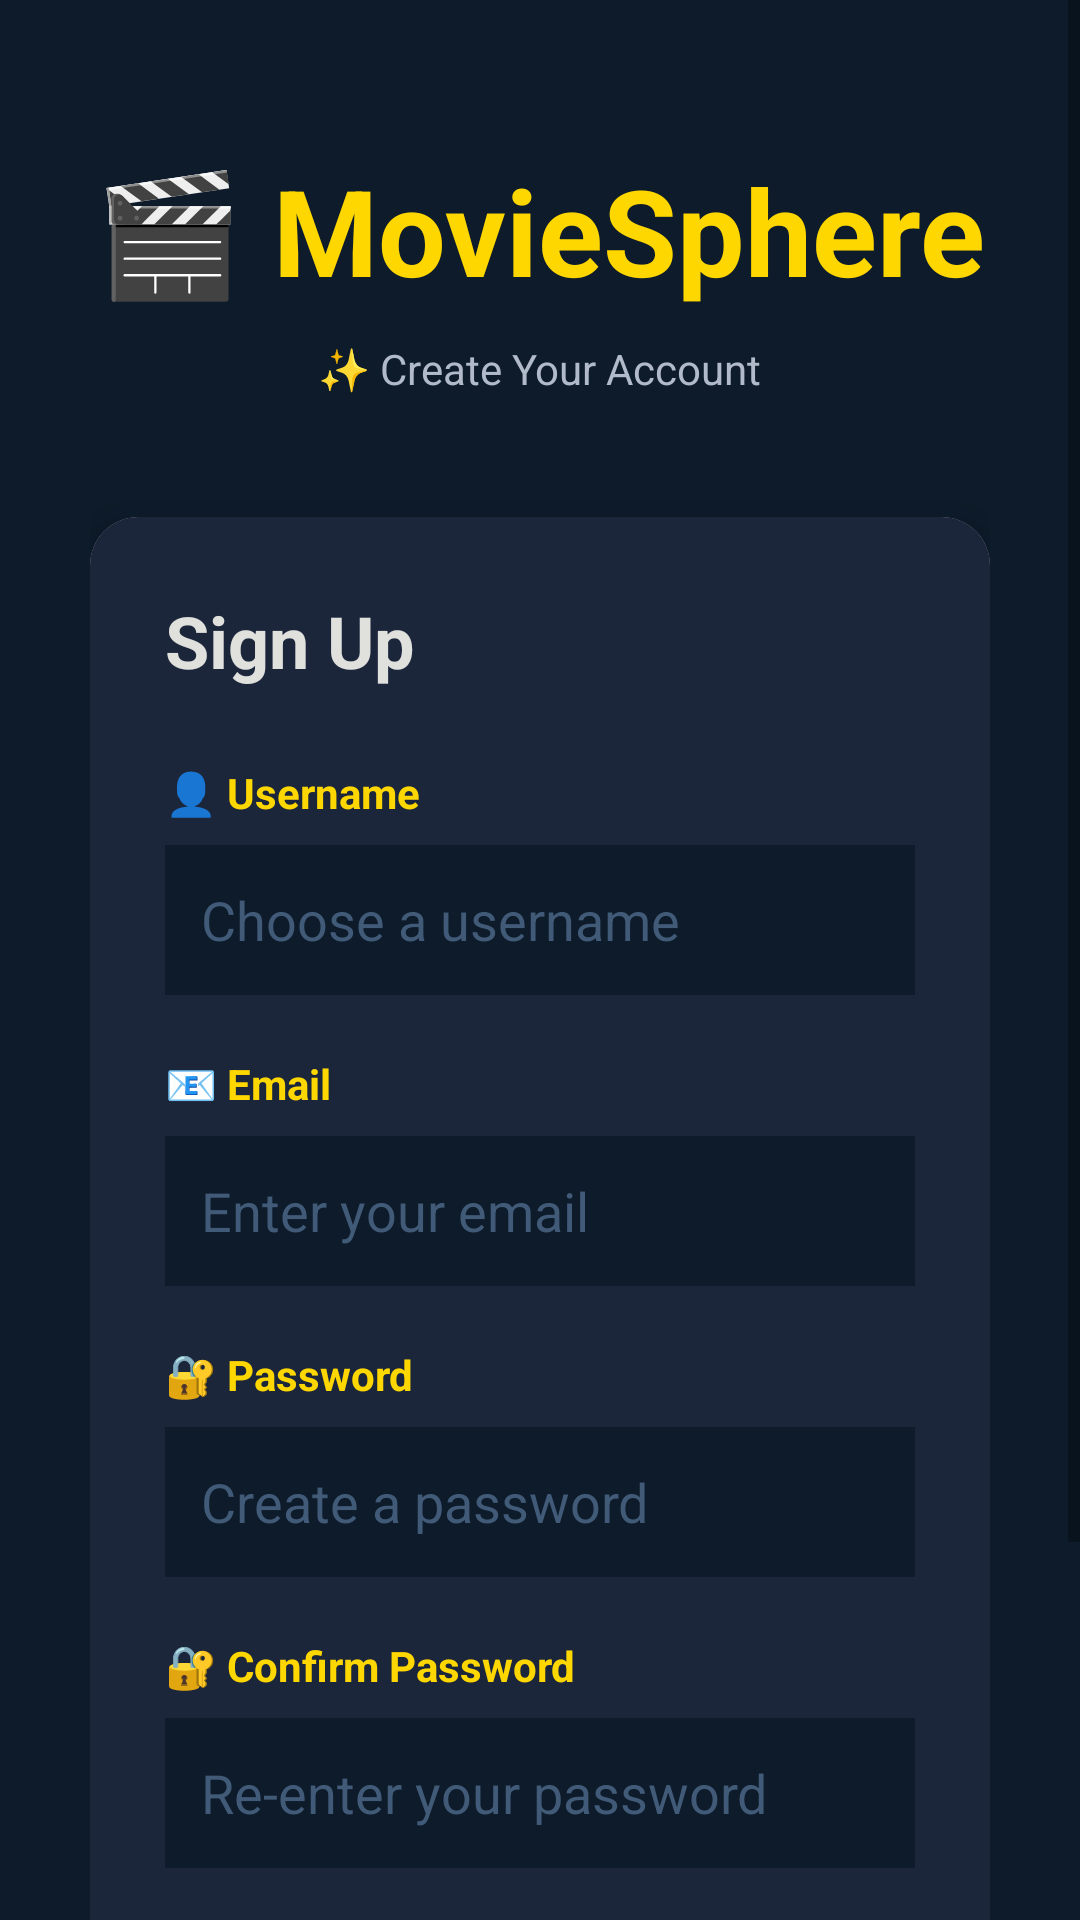

The Android layout XML behind this screen, and the referenced resources:
<!-- AndroidManifest.xml: application theme Theme.AppCompat.Light.NoActionBar -->
<!-- res/layout/activity_signup.xml -->
<?xml version="1.0" encoding="utf-8"?>
<ScrollView xmlns:android="http://schemas.android.com/apk/res/android"
    xmlns:app="http://schemas.android.com/apk/res-auto"
    android:layout_width="match_parent"
    android:layout_height="match_parent"
    android:background="#0D1B2A"
    android:fillViewport="true">

    <LinearLayout
        android:layout_width="match_parent"
        android:layout_height="wrap_content"
        android:orientation="vertical"
        android:padding="30dp"
        android:gravity="center">

        
        <TextView
            android:layout_width="wrap_content"
            android:layout_height="wrap_content"
            android:text="🎬 MovieSphere"
            android:textSize="40sp"
            android:textStyle="bold"
            android:textColor="#FFD700"
            android:layout_marginTop="20dp"
            android:layout_marginBottom="10dp"/>

        <TextView
            android:layout_width="wrap_content"
            android:layout_height="wrap_content"
            android:text="✨ Create Your Account"
            android:textSize="14sp"
            android:textColor="#B0BAC9"
            android:layout_marginBottom="40dp"/>

        
        <androidx.cardview.widget.CardView
            android:layout_width="match_parent"
            android:layout_height="wrap_content"
            app:cardCornerRadius="16dp"
            app:cardElevation="8dp">

            <LinearLayout
                android:layout_width="match_parent"
                android:layout_height="wrap_content"
                android:orientation="vertical"
                android:background="#1B263B"
                android:padding="25dp">

                <TextView
                    android:layout_width="wrap_content"
                    android:layout_height="wrap_content"
                    android:text="Sign Up"
                    android:textSize="24sp"
                    android:textStyle="bold"
                    android:textColor="#E0E1DD"
                    android:layout_marginBottom="25dp"/>

                
                <TextView
                    android:layout_width="wrap_content"
                    android:layout_height="wrap_content"
                    android:text="👤 Username"
                    android:textSize="14sp"
                    android:textStyle="bold"
                    android:textColor="#FFD700"
                    android:layout_marginBottom="8dp"/>

                <EditText
                    android:id="@+id/usernameEditText"
                    android:layout_width="match_parent"
                    android:layout_height="50dp"
                    android:hint="Choose a username"
                    android:textColorHint="#415A77"
                    android:textColor="#E0E1DD"
                    android:background="#0D1B2A"
                    android:padding="12dp"
                    android:layout_marginBottom="20dp"/>

                
                <TextView
                    android:layout_width="wrap_content"
                    android:layout_height="wrap_content"
                    android:text="📧 Email"
                    android:textSize="14sp"
                    android:textStyle="bold"
                    android:textColor="#FFD700"
                    android:layout_marginBottom="8dp"/>

                <EditText
                    android:id="@+id/emailEditText"
                    android:layout_width="match_parent"
                    android:layout_height="50dp"
                    android:hint="Enter your email"
                    android:textColorHint="#415A77"
                    android:textColor="#E0E1DD"
                    android:background="#0D1B2A"
                    android:padding="12dp"
                    android:inputType="textEmailAddress"
                    android:layout_marginBottom="20dp"/>

                
                <TextView
                    android:layout_width="wrap_content"
                    android:layout_height="wrap_content"
                    android:text="🔐 Password"
                    android:textSize="14sp"
                    android:textStyle="bold"
                    android:textColor="#FFD700"
                    android:layout_marginBottom="8dp"/>

                <EditText
                    android:id="@+id/passwordEditText"
                    android:layout_width="match_parent"
                    android:layout_height="50dp"
                    android:hint="Create a password"
                    android:textColorHint="#415A77"
                    android:textColor="#E0E1DD"
                    android:background="#0D1B2A"
                    android:padding="12dp"
                    android:inputType="textPassword"
                    android:layout_marginBottom="20dp"/>

                
                <TextView
                    android:layout_width="wrap_content"
                    android:layout_height="wrap_content"
                    android:text="🔐 Confirm Password"
                    android:textSize="14sp"
                    android:textStyle="bold"
                    android:textColor="#FFD700"
                    android:layout_marginBottom="8dp"/>

                <EditText
                    android:id="@+id/confirmPasswordEditText"
                    android:layout_width="match_parent"
                    android:layout_height="50dp"
                    android:hint="Re-enter your password"
                    android:textColorHint="#415A77"
                    android:textColor="#E0E1DD"
                    android:background="#0D1B2A"
                    android:padding="12dp"
                    android:inputType="textPassword"
                    android:layout_marginBottom="30dp"/>

                
                <Button
                    android:id="@+id/signUpButton"
                    android:layout_width="match_parent"
                    android:layout_height="55dp"
                    android:text="Sign Up"
                    android:textSize="18sp"
                    android:textStyle="bold"
                    android:textColor="#0D1B2A"
                    android:background="@drawable/rounded_button_gold"
                    android:layout_marginBottom="15dp"/>

                
                <LinearLayout
                    android:layout_width="match_parent"
                    android:layout_height="wrap_content"
                    android:orientation="horizontal"
                    android:gravity="center">

                    <TextView
                        android:layout_width="wrap_content"
                        android:layout_height="wrap_content"
                        android:text="Already have an account? "
                        android:textSize="14sp"
                        android:textColor="#B0BAC9"/>

                    <TextView
                        android:id="@+id/loginTextView"
                        android:layout_width="wrap_content"
                        android:layout_height="wrap_content"
                        android:text="Login"
                        android:textSize="14sp"
                        android:textStyle="bold"
                        android:textColor="#FFD700"
                        android:clickable="true"
                        android:focusable="true"/>

                </LinearLayout>

            </LinearLayout>

        </androidx.cardview.widget.CardView>

    </LinearLayout>

</ScrollView>
<!-- resources referenced by this layout -->
<resources>

</resources>
